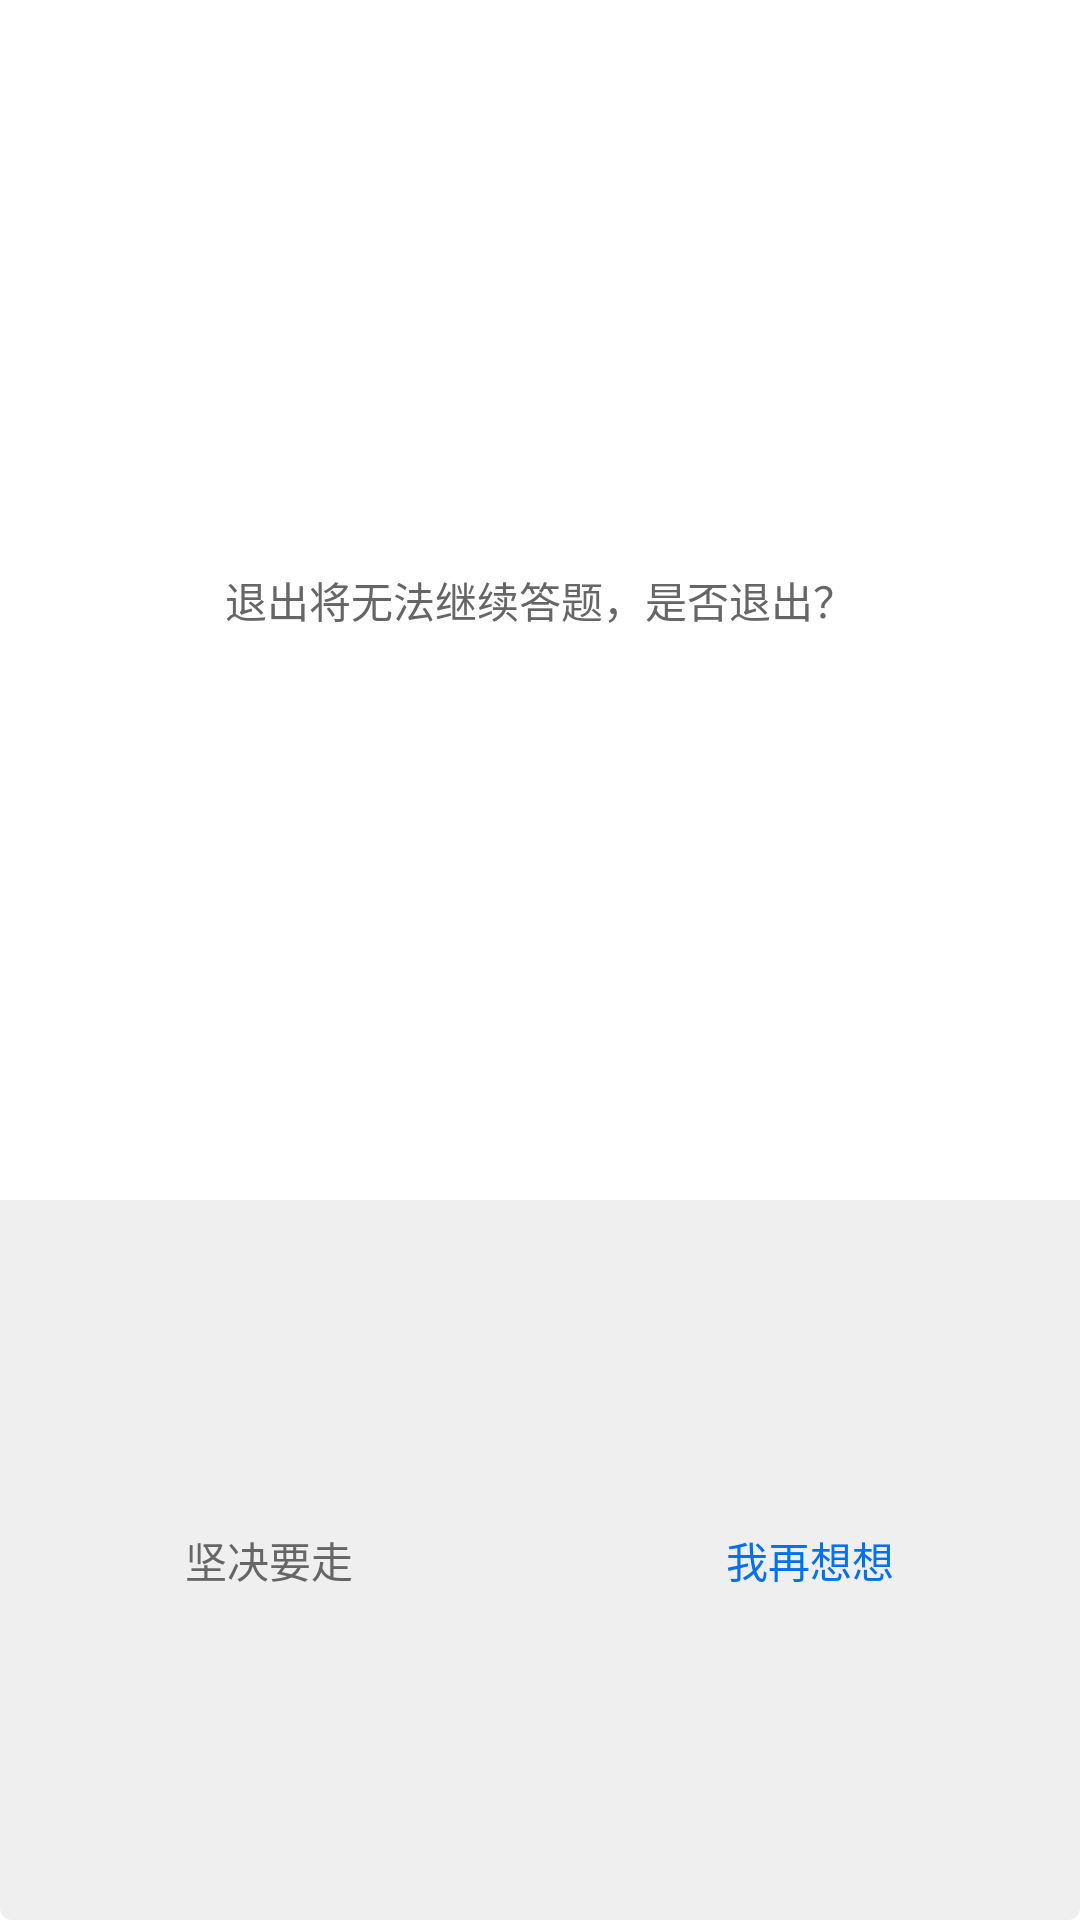

Reconstruct the res/layout file that produces this screen, plus the resources it refers to.
<!-- AndroidManifest.xml: fallback theme Theme.MaterialComponents.DayNight.NoActionBar -->
<!-- res/layout/dialog_default.xml -->
<?xml version="1.0" encoding="utf-8"?>
<RelativeLayout xmlns:android="http://schemas.android.com/apk/res/android"
    android:layout_width="match_parent"
    android:layout_height="wrap_content"
    android:layout_gravity="center"
    android:background="@drawable/lqa_defult_write_background">

    <LinearLayout xmlns:android="http://schemas.android.com/apk/res/android"
        android:layout_width="match_parent"
        android:layout_height="match_parent"
        android:layout_gravity="center"
        android:background="@drawable/lqa_bonus_background"
        android:orientation="vertical">

        <TextView
            android:layout_width="match_parent"
            android:layout_height="0dp"
            android:layout_marginLeft="19dp"
            android:layout_marginRight="19dp"
            android:layout_weight="2"
            android:gravity="center"
            android:text="退出将无法继续答题，是否退出？"
            android:textColor="#666666"
            android:textSize="@dimen/text_size_14" />

        <LinearLayout
            android:layout_width="match_parent"
            android:layout_height="0dp"
            android:layout_weight="1.2"
            android:background="@drawable/lqa_defult_background"
            android:orientation="horizontal">

            <TextView
                android:id="@+id/tv_cancel"
                android:layout_width="0dp"
                android:layout_height="match_parent"
                android:layout_weight="1"
                android:gravity="center"
                android:text="坚决要走"
                android:textColor="#666666"
                android:textSize="@dimen/text_size_14" />

            <View
                android:layout_width="1dp"
                android:layout_height="match_parent"
                android:layout_marginTop="13dp" />

            <TextView
                android:id="@+id/tv_confirm"
                android:layout_width="0dp"
                android:layout_height="match_parent"
                android:layout_weight="1"
                android:gravity="center"
                android:text="我再想想"
                android:textColor="#0071EE"
                android:textSize="@dimen/text_size_14" />
        </LinearLayout>
    </LinearLayout>

</RelativeLayout>
<!-- resources referenced by this layout -->
<resources>
  <dimen name="text_size_14">14dp</dimen>
  <!-- drawable lqa_bonus_background (drawable) -->
  <?xml version="1.0" encoding="utf-8"?>
  <shape xmlns:android="http://schemas.android.com/apk/res/android">
      <corners android:radius="20dp" />
      <solid android:color="#FFffffff" />
  </shape>
  <!-- drawable lqa_defult_background (drawable) -->
  <?xml version="1.0" encoding="utf-8"?>
  <shape xmlns:android="http://schemas.android.com/apk/res/android">
      <corners
          android:bottomLeftRadius="4dp"
          android:bottomRightRadius="4dp" />
      <solid android:color="#EFEFEF" />
  </shape>
  <!-- drawable lqa_defult_write_background (drawable) -->
  <?xml version="1.0" encoding="utf-8"?>
  <shape xmlns:android="http://schemas.android.com/apk/res/android">
      <corners android:radius="4dp" />
      <solid android:color="#FFffffff" />
  </shape>
</resources>
